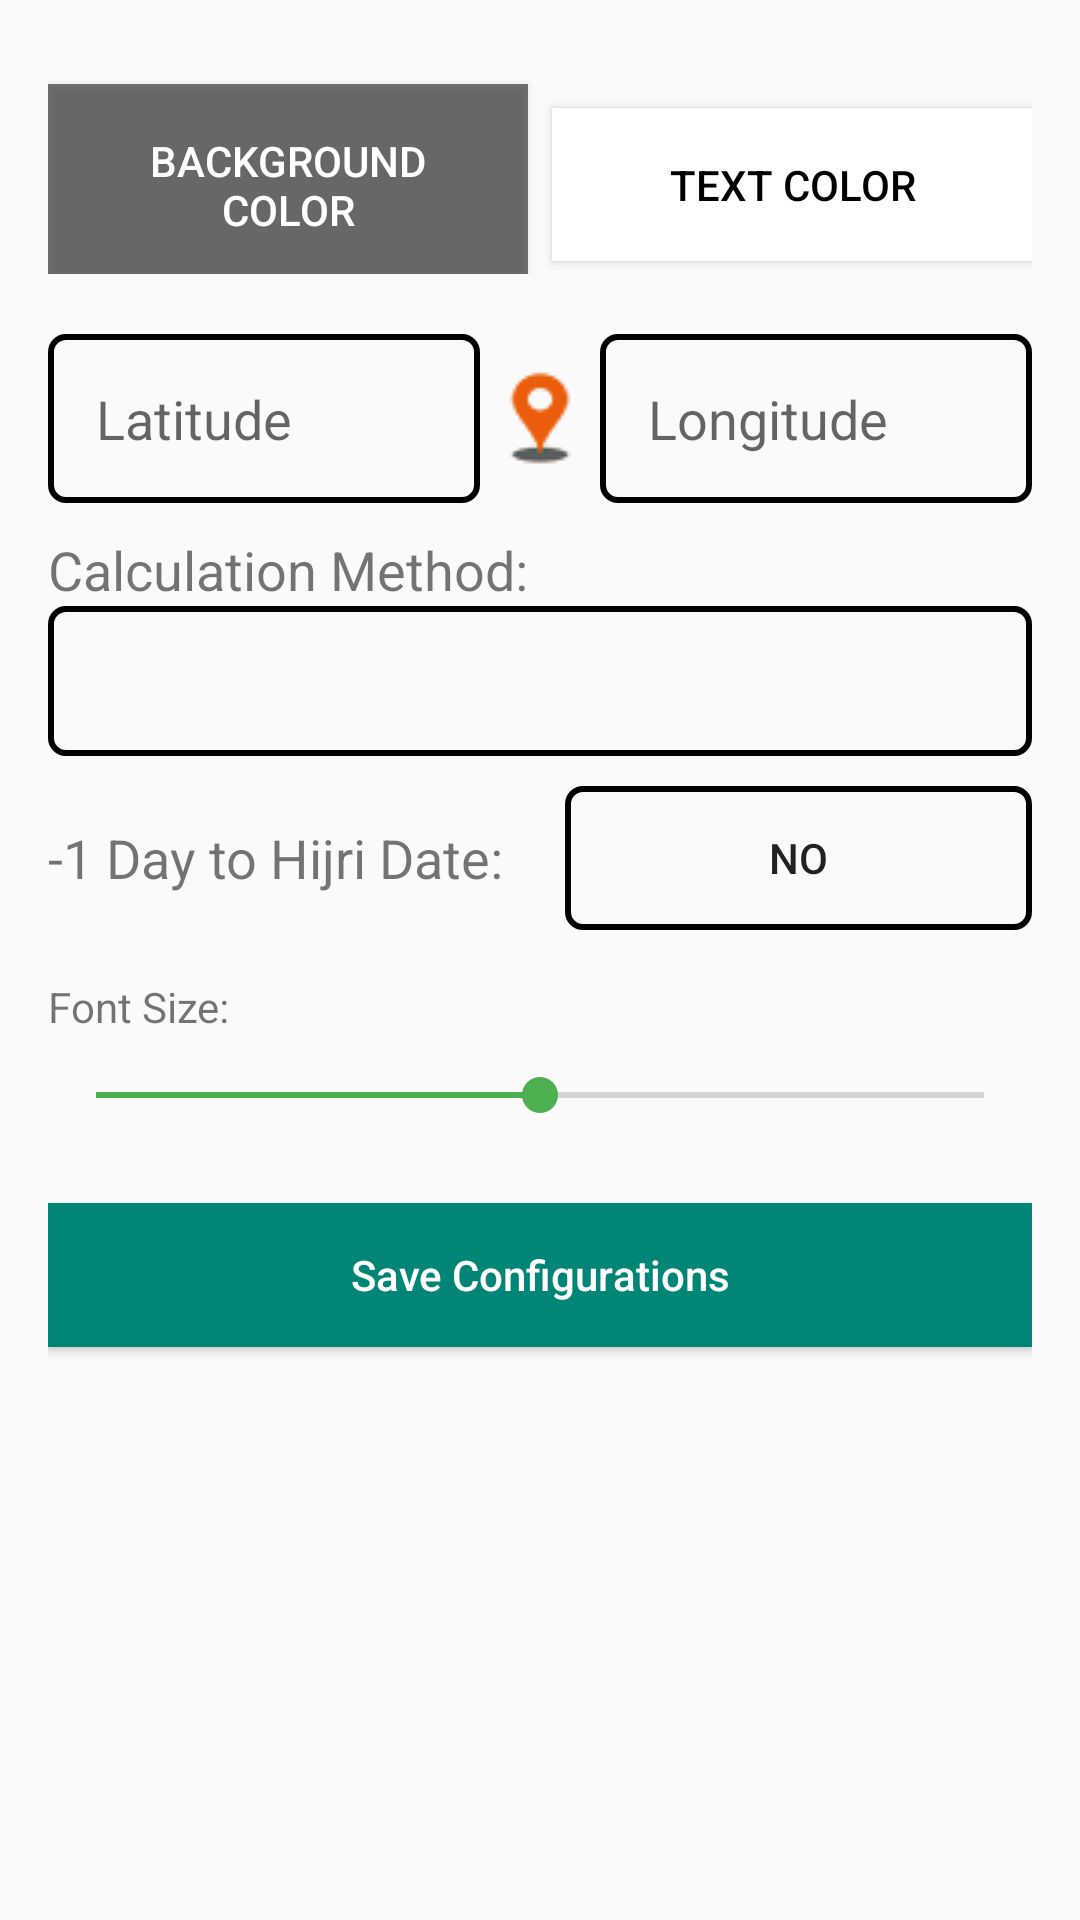

Android layout source for this screen:
<!-- AndroidManifest.xml: application theme Theme.Timeleft -->
<!-- res/layout/prayer_widget_config.xml -->
<androidx.constraintlayout.widget.ConstraintLayout
    xmlns:android="http://schemas.android.com/apk/res/android"
    xmlns:tools="http://schemas.android.com/tools"
    android:layout_width="match_parent"
    android:layout_height="match_parent"
    android:padding="16dp">

    <LinearLayout
        android:layout_width="match_parent"
        android:layout_height="wrap_content"
        android:orientation="vertical"
        android:gravity="center_vertical"
        android:layout_centerInParent="true"
        tools:ignore="MissingConstraints">

        <LinearLayout
            android:layout_width="match_parent"
            android:layout_height="wrap_content"
            android:orientation="horizontal"
            android:layout_marginBottom="10dp"
            android:gravity="center_vertical">

            <Button
                android:id="@+id/backgroundButton"
                android:layout_width="0dp"
                android:layout_height="wrap_content"
                android:layout_weight="1"
                android:padding="16dp"
                android:text="Background Color"
                android:tag="@color/default_bg_color"
                android:layout_marginRight="8dp"
                android:layout_marginTop="8dp"
                android:textColor="@android:color/white"
                android:background="@color/default_bg_color" />

            <Button
                android:id="@+id/textColorButton"
                android:layout_width="0dp"
                android:layout_height="wrap_content"
                android:layout_weight="1"
                android:padding="16dp"
                android:text="Text Color"
                android:layout_marginTop="8dp"
                android:tag="@color/default_text_color"
                android:textColor="@android:color/black"
                android:background="@color/default_text_color" />

        </LinearLayout>

        <LinearLayout
            android:layout_width="match_parent"
            android:layout_height="wrap_content"
            android:layout_marginTop="10dp"
            android:orientation="horizontal"
            android:gravity="center_vertical">

            <EditText
                android:id="@+id/latitude"
                android:layout_width="0dp"
                android:layout_height="wrap_content"
                android:layout_weight="1"
                android:padding="16dp"
                android:background="@drawable/border"
                android:hint="Latitude"
                android:inputType="text" />

            <ImageView
                android:id="@+id/gps"
                android:layout_width="wrap_content"
                android:layout_height="wrap_content"
                android:layout_gravity="center"
                android:layout_marginRight="4dp"
                android:layout_marginLeft="4dp"
                android:src="@drawable/location" />

            <EditText
                android:id="@+id/longitude"
                android:layout_width="0dp"
                android:layout_height="wrap_content"
                android:layout_weight="1"
                android:padding="16dp"
                android:hint="Longitude"
                android:background="@drawable/border"
                android:inputType="text" />

        </LinearLayout>


        <LinearLayout
            android:layout_width="match_parent"
            android:layout_height="wrap_content"
            android:orientation="horizontal"
            android:layout_marginTop="10dp"
            android:gravity="center_vertical">
        <TextView
            android:layout_width="wrap_content"
            android:layout_height="wrap_content"
            android:text="Calculation Method: "
            android:textSize="18sp"
            android:layout_gravity="start"/>
        </LinearLayout>

        <LinearLayout
            android:layout_width="match_parent"
            android:layout_height="wrap_content"
            android:orientation="horizontal"
            android:gravity="center_vertical">
            <Spinner
            android:id="@+id/calmethods"
            android:layout_width="match_parent"
                android:background="@drawable/border"
            android:layout_height="50dp" />
        </LinearLayout>

        <LinearLayout
            android:layout_width="match_parent"
            android:layout_height="wrap_content"
            android:orientation="horizontal"
            android:layout_marginTop="10dp"
            android:gravity="center_vertical">
            <TextView
                android:layout_width="wrap_content"
                android:layout_height="wrap_content"
                android:text="-1 Day to Hijri Date: "
                android:textSize="18sp"
                android:layout_gravity="center"/>
            <ToggleButton
                android:id="@+id/minusHijriDay"
                android:layout_width="match_parent"
                android:layout_height="wrap_content"
                android:background="@drawable/border"
                android:textOn="YES"
                android:textOff="NO"
                android:layout_marginStart="16dp" />
        </LinearLayout>

        <LinearLayout
            android:layout_width="match_parent"
            android:layout_height="wrap_content"
            android:orientation="horizontal"
            android:gravity="center_vertical">

            <Spinner
                android:id="@+id/azan"
                android:layout_width="match_parent"
                android:visibility="gone"
                android:layout_height="50dp" />

        </LinearLayout>

        
        <TextView
            android:layout_width="wrap_content"
            android:layout_height="wrap_content"
            android:text="Font Size:"
            android:textSize="14sp"
            android:layout_marginTop="16dp" />

        <SeekBar
            android:id="@+id/fontSizeSeekBar"
            android:layout_width="match_parent"
            android:layout_height="40dp"
            android:max="100"
            android:progress="50" />

        <Button
            android:id="@+id/saveButton"
            android:layout_width="match_parent"
            android:layout_height="wrap_content"
            android:text="Save Configurations"
            android:layout_marginTop="16dp"
            android:background="#008577"
            android:textColor="#FFFFFF"
            android:textAllCaps="false" />


        <ImageView
            android:id="@+id/qibla"
            android:layout_width="wrap_content"
            android:layout_height="wrap_content"
            android:layout_gravity="center"
            android:src="@drawable/qibla"
            android:rotation="0"
            android:layout_marginTop="16dp" />

        


    </LinearLayout>

</androidx.constraintlayout.widget.ConstraintLayout>
<!-- resources referenced by this layout -->
<resources>
  <color name="default_bg_color">#88000000</color>
  <color name="default_text_color">#ffffff</color>
  <!-- drawable border (drawable) -->
  <?xml version="1.0" encoding="utf-8"?>
  <shape xmlns:android="http://schemas.android.com/apk/res/android" android:shape="rectangle">
      <solid android:color="@android:color/transparent" />
      <stroke
          android:width="2dp"
      android:color="@android:color/black" />
      <corners android:radius="5dp" />
  </shape>
  <!-- drawable location: png bitmap (drawable, 2780 bytes) -->
  <style name="Theme.Timeleft" parent="Theme.AppCompat.Light.NoActionBar">
          <item name="colorPrimary">#1a1a2e</item>
          <item name="colorPrimaryDark">#16213e</item>
          <item name="colorAccent">#4CAF50</item>
      </style>
</resources>
